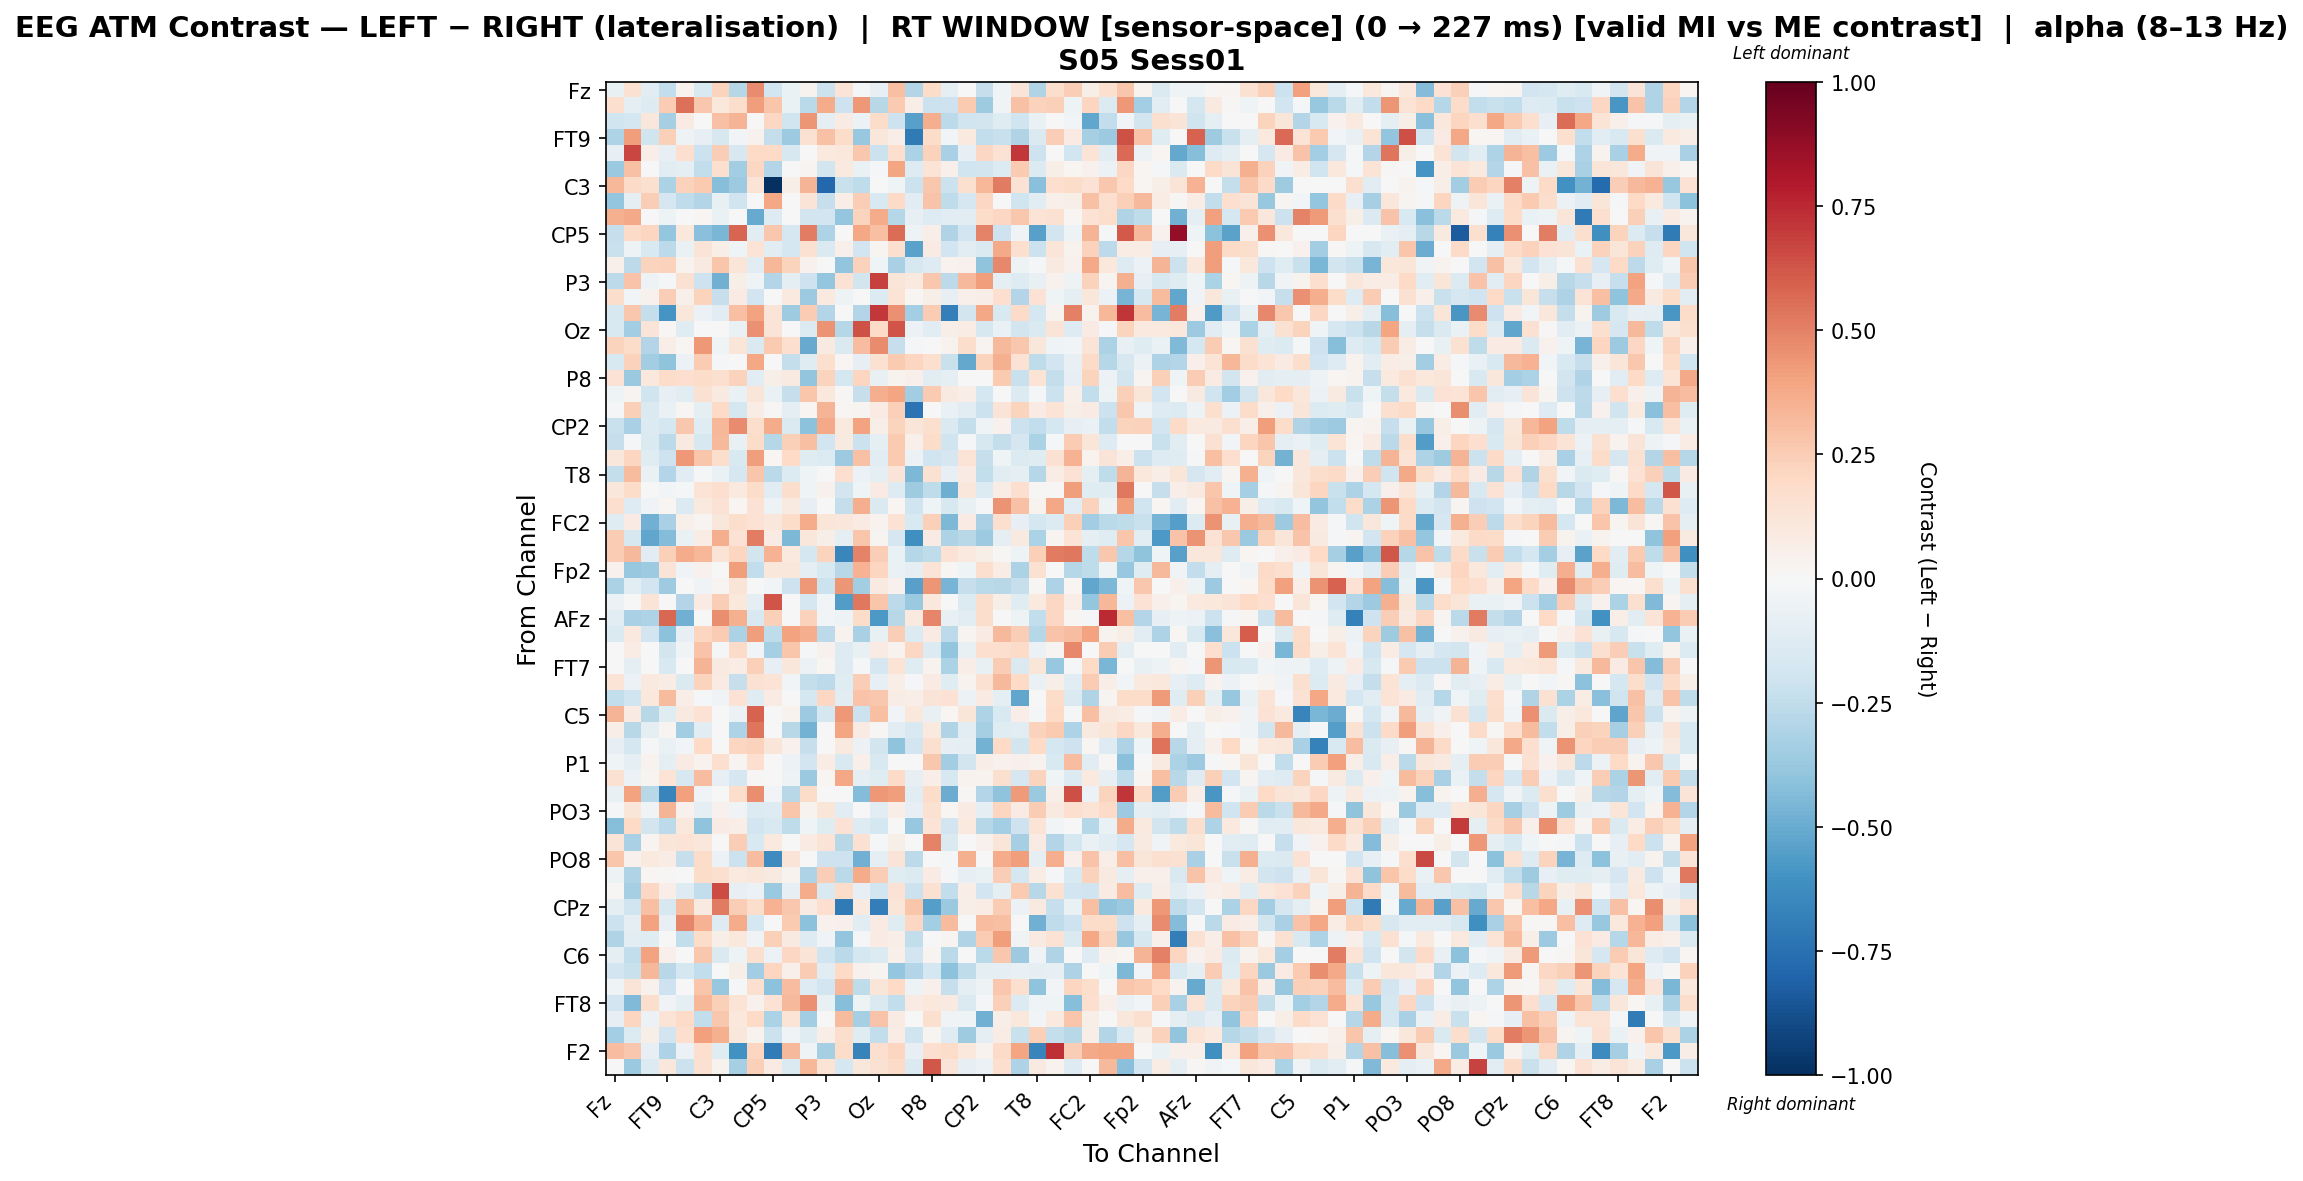

Values plotted in this chart, from the file beside it:
, Fz, F3, F7, FT9, FC5, FC1, C3, T7, TP9, CP5, CP1, Pz, P3, P7, O1, Oz, O2, P4, P8, TP10, CP6, CP2, Cz
Fz, -0.0752, 0.1521, -0.1095, -0.2493, 0.03198, -0.1542, 0.2227, -0.2842, 0.4732, -0.1892, -0.06991, 0.03586, -0.2151, 0.1311, -0.02236, -0.08531, 0.3021, -0.2954, 0.1824, -0.09542, -0.004111, -0.2277, -0.04585
F3, 0.1651, -0.09105, -0.1258, 0.2517, 0.5523, 0.272, 0.1078, 0.1741, 0.4165, 0.2753, -0.06286, -0.269, 0.3704, -0.2065, 0.4319, -0.2768, 0.2625, 0.06949, -0.2156, -0.2037, 0.258, -0.3591, -0.03755
F7, -0.1961, -0.1734, 0.112, -0.335, 0.08403, 0.0, 0.2939, 0.3431, 0.0, 0.2063, -0.199, 0.4427, -0.0904, 0.08278, -0.05881, 0.1799, -0.2041, -0.5418, 0.3659, -0.2591, -0.1976, -0.1845, -0.1248
FT9, -0.3077, 0.4188, -0.2007, 0.2381, -0.05414, -0.07918, -0.1626, -0.02577, 0.04402, -0.2359, -0.3654, 0.1556, 0.2946, 0.1857, -0.3796, 0.1102, 0.0657, -0.7069, 0.1817, -0.02566, 0.1002, -0.245, -0.2252
FC5, -0.07851, 0.6666, 0.06975, -0.08309, 0.171, -0.2124, 0.249, -0.1595, 0.1954, 0.1989, -0.1572, -0.007453, 0.09487, 0.1063, 0.27, -0.2136, 0.1689, -0.3163, 0.2278, -0.3254, -0.08392, 0.2057, 0.147
FC1, -0.3684, 0.291, 0.0, -0.1085, -0.09537, -0.2491, 0.1577, -0.3511, 0.2074, -0.2913, -0.005124, 0.02492, -0.1837, 0.1008, -0.07017, -0.02115, 0.3935, -0.1307, 0.1358, 0.04788, -0.1986, -0.1849, -0.1388
C3, 0.33, 0.1878, 0.1591, -0.3155, 0.2337, 0.2613, -0.4286, -0.3603, 0.1338, -1.0, 0.05566, 0.3431, -0.7853, -0.2263, -0.2504, 0.0, -0.03955, -0.2165, 0.2731, -0.2127, 0.1589, 0.3316, 0.5226
T7, -0.3869, -0.1012, 0.2482, -0.1653, -0.2513, -0.2907, -0.07807, -0.1985, 0.0, 0.3834, 0.001775, 0.1268, -0.2271, 0.06904, 0.2423, -0.1521, 0.1879, -0.1084, 0.2869, -0.2573, -0.1702, 0.2098, -0.0002097
TP9, 0.3568, 0.3815, 0.0, -0.05423, 0.0009076, 0.02162, -0.06503, 0.0, -0.5016, -0.1325, -0.003912, -0.1865, -0.1917, -0.3834, 0.2229, 0.3722, -0.2881, -0.08127, -0.1299, -0.1024, -0.1088, 0.1848, 0.2066
CP5, -0.2318, 0.1882, 0.2139, -0.3904, 0.1065, -0.4187, -0.4556, 0.5825, -0.1047, 0.2677, -0.1657, 0.5125, -0.309, 0.0, 0.3868, 0.2987, 0.5598, -0.05442, 0.06508, -0.3017, -0.1909, 0.496, -0.2098
CP1, -0.2263, -0.05051, -0.1499, -0.2612, -0.06663, 0.1259, 0.06025, -0.03959, 0.1362, -0.1149, -0.1758, 0.1504, -0.1419, 0.05445, -0.192, 0.02631, 0.1588, -0.5318, 0.07965, -0.19, -0.104, -0.1438, 0.3768
Pz, 0.04695, -0.2612, 0.2217, 0.231, 0.03471, 0.08652, 0.2751, 0.1246, -0.1088, 0.3333, 0.2191, 0.04595, -0.0002107, -0.396, 0.229, -0.04564, -0.3231, -0.1617, -0.1298, 0.03556, 0.0466, -0.4034, 0.4841
P3, -0.2606, 0.2839, -0.04697, -0.02333, 0.1521, -0.2087, -0.4828, 0.05806, -0.04378, -0.2952, -0.0944, -0.2045, -0.3872, 0.1455, -0.1831, 0.681, 0.1248, 0.09471, 0.2689, -0.2589, 0.3259, 0.4214, -0.09082
P7, 0.1737, -0.03039, 0.0437, 0.2457, 0.05217, 0.2245, -0.2276, 0.08344, -0.1923, 0.0, 0.1004, -0.3663, 0.09927, -0.04832, 0.0, -0.1379, 0.1341, 0.01901, 0.05585, -0.08237, 0.04934, 0.07029, 0.1645
O1, -0.1615, 0.272, -0.2391, -0.5889, 0.1118, -0.05883, -0.1024, 0.2993, 0.3985, 0.1306, -0.3558, 0.2563, -0.2959, 0.0, -0.2936, 0.7099, 0.4592, -0.3388, 0.2511, -0.6807, -0.183, 0.3885, -0.1561
Oz, -0.1517, -0.3503, 0.1268, 0.01229, -0.1177, -0.004414, 0.0, -0.06874, 0.4604, 0.1288, 0.0001545, -0.1362, 0.4524, -0.2823, 0.6333, 0.1888, 0.6282, -0.06053, -0.1066, 0.06198, 0.07587, -0.1563, -0.0679
O2, 0.2255, 0.1875, -0.2899, 0.06704, 0.02027, 0.4346, -0.03688, 0.12, -0.1443, 0.2633, 0.1681, -0.5013, 0.09177, -0.1459, 0.3101, 0.4727, -0.2266, -0.009672, -0.005804, 0.03199, 0.1754, 0.03082, 0.3276
P4, -0.1552, 0.2336, -0.3476, -0.3991, -0.05608, 0.2574, -0.02236, -0.006306, 0.3887, -0.001645, -0.2403, -0.1181, 0.1624, 0.02162, -0.08373, 0.1555, 0.2599, 0.2153, 0.1662, -0.2234, -0.5094, 0.2258, 0.3539
P8, 0.1474, -0.3741, 0.1075, 0.182, 0.1679, 0.1864, 0.1625, 0.2272, -0.107, 0.05695, 0.0867, -0.3957, 0.2236, -0.1775, 0.2168, -0.07253, 0.03349, 0.05168, -0.113, -0.1012, 0.0, 0.00426, 0.2587
TP10, -0.04498, 0.02778, -0.1991, -0.08313, -0.1118, 0.1547, 0.08814, -0.06732, 0.1184, -0.06573, -0.2286, 0.2776, 0.1065, 0.01394, -0.2308, 0.3595, 0.3914, -0.3459, 0.2598, 0.09048, 0.06853, -0.1785, 0.007241
CP6, -0.01369, 0.2365, -0.1461, -0.07031, 0.008481, -0.09556, 0.2023, -0.1769, 0.076, 0.01449, -0.09778, 0.02082, 0.3363, 0.02082, 0.02891, 0.07881, 0.2358, -0.7361, 0.0, -0.06373, -0.1146, -0.2122, 0.1267
CP2, -0.2202, -0.3235, -0.1386, -0.1755, 0.2703, -0.1242, 0.3291, 0.476, 0.1787, 0.3683, -0.1426, -0.4125, 0.3763, 0.09696, 0.4059, 0.05647, 0.2209, 0.1194, 0.1628, -0.1476, -0.2403, -0.04517, 0.04221
Cz, -0.2333, -0.02334, -0.1412, -0.2646, 0.08818, -0.1597, 0.3232, -0.0761, 0.1798, -0.2835, 0.2403, 0.3018, -0.1888, 0.0872, -0.2181, -0.09503, 0.2635, 0.04766, 0.1855, -0.1959, -0.01202, -0.1586, -0.2395
C4, 0.1115, 0.2155, -0.1244, -0.2057, 0.4348, 0.2765, 0.1785, -0.1516, 0.4183, 0.0162, 0.1983, -0.121, -0.1392, -0.3637, 0.2958, -0.108, 0.2594, -0.0564, -0.2011, -0.1702, 0.137, -0.228, -0.03979
T8, -0.2354, 0.3154, -0.06749, -0.2934, -0.1077, -0.02011, -0.06369, -0.1675, 0.2752, -0.2663, -0.1388, -0.03966, 0.006255, 0.1668, -0.05884, -0.08974, 0.1262, -0.4522, 0.149, -0.08521, 0.08049, -0.2482, -0.1098
FT10, 0.1098, 0.1819, 0.0, -0.02386, -0.01478, 0.1393, 0.1677, 0.09604, 0.1818, -0.1046, 0.1748, -0.04648, 0.04351, -0.1849, -0.04213, 0.08501, -0.1309, -0.3528, -0.2512, -0.4845, 0.1108, -0.1404, 0.07618
FC6, 0.1691, -0.1286, -0.03853, 0.0224, -0.1399, 0.09553, 0.1475, 0.01866, 0.1451, -0.05116, 0.08777, -0.07899, 0.0002874, -0.2384, 0.3625, -0.1483, 0.01774, -0.1962, -0.0428, -0.1577, -0.07609, -0.02185, 0.4481
FC2, -0.1188, 0.08228, -0.4766, -0.3206, 0.05166, 0.02913, 0.1171, 0.1738, 0.1419, 0.1166, 0.1809, 0.3721, 0.1186, 0.1157, 0.08477, 0.03717, 0.142, -0.1529, 0.2348, -0.4522, 0.08038, -0.3207, 0.162
F4, 0.2506, -0.1595, -0.5182, -0.4369, -0.06361, 0.0733, 0.3644, 0.1411, 0.5143, 0.08493, -0.4463, 0.1097, 0.0577, -0.09818, 0.2737, 0.02734, -0.1689, -0.6153, 0.08501, -0.3085, -0.2805, -0.3635, -0.09014
F8, 0.2521, 0.3261, -0.1048, 0.242, 0.3704, 0.3318, 0.1349, 0.2149, -0.1823, 0.3441, 0.09535, -0.1778, 0.2204, -0.6515, 0.4936, 0.2446, -0.07012, -0.2886, -0.2525, 0.1452, 0.09569, 0.05595, 0.01379
Fp2, 0.04564, -0.3805, -0.3603, 0.1293, -0.03192, 0.04564, 0.006299, 0.4188, -0.2494, 0.1139, 0.1132, -0.09006, -0.1502, -0.2798, 0.3489, 0.2138, -0.06261, -0.09237, 0.1372, 0.01445, -0.04271, 0.1694, 0.0728
AF7, -0.3138, -0.1119, -0.1917, -0.352, 0.005564, -0.03895, 0.02463, 0.1292, 0.0, -0.02578, -0.2073, 0.4302, -0.2183, 0.4376, -0.3502, 0.09147, 0.04632, -0.5466, 0.4402, -0.4647, -0.2321, -0.2659, -0.2739
AF3, -0.06183, 0.0, 0.1272, 0.0, -0.2917, 0.08023, 0.2428, 0.1064, -0.09655, 0.626, 0.002496, -0.1682, -0.02716, -0.5609, 0.5291, 0.2804, -0.259, -0.3705, 0.108, 0.0, -0.138, 0.1781, 0.05713
AFz, -0.1037, -0.3278, -0.311, 0.573, -0.4815, 0.0, 0.466, 0.3551, -0.1556, 0.2351, 0.0, 0.2308, -0.03118, -0.04732, 0.1861, -0.5762, -0.2745, 0.09402, 0.4867, -0.07326, -0.1169, 0.1772, 0.0
F1, -0.1414, 0.09425, -0.1878, -0.4129, -0.084, 0.2118, 0.2562, -0.3129, 0.4175, -0.2564, 0.4026, 0.3635, -0.2622, 0.03656, -0.3237, -0.07629, 0.2449, -0.1357, 0.08246, -0.2612, 0.02971, 0.08131, 0.3264
F5, -0.001681, 0.07376, 0.0, -0.1798, -0.03192, 0.2858, -0.008512, 0.1948, -0.02671, -0.3305, 0.2735, -0.008457, 0.0464, -0.1263, -0.07672, 0.07893, 0.03539, 0.2032, -0.1331, -0.3923, -0.07686, 0.1668, 0.1645
FT7, 0.004419, -0.08692, 0.0, -0.1551, 0.0, 0.3418, 0.08806, 0.07218, 0.2417, -0.08437, 0.1158, -0.05923, 0.01949, -0.128, -0.02204, -0.1661, 0.1341, -0.1235, 0.03226, -0.3143, 0.06725, -0.07131, 0.2507
FC3, 0.1377, -0.05804, 0.09977, 0.07382, -0.1445, 0.222, 0.08495, -0.2315, 0.1532, 0.139, -0.02999, -0.2389, -0.2597, -0.1173, 0.2481, -0.08523, 0.06748, -0.01953, 0.08162, -0.1187, 0.03144, 0.1492, 0.3267
C1, -0.2434, -0.1974, 0.1055, 0.3174, 0.06735, -0.008077, -0.03256, 0.1416, -0.1226, 0.08482, 0.0, -0.1728, 0.2061, -0.1042, 0.2814, 0.266, 0.07437, 0.06735, 0.1288, 0.1436, -0.05797, 0.08346, -0.09781
C5, 0.3405, 0.08302, -0.281, -0.1213, 0.08784, 0.1457, 0.0, -0.06084, 0.5867, 0.0, 0.03406, -0.3595, -0.1781, 0.4369, -0.2163, 0.2986, -0.02873, 0.1042, -0.07567, 0.01887, 0.1181, -0.3115, -0.1549
TP7, 0.06908, -0.2764, -0.08661, 0.0295, -0.3442, -0.1048, 0.0, -0.3123, 0.5365, 0.0, -0.2795, -0.4748, 0.00344, 0.3944, 0.08509, 0.01044, -0.1078, -0.1493, 0.0979, -0.3008, -0.1063, -0.3302, -0.122
CP3, -0.08153, -0.1754, -0.01567, -0.06374, -0.02913, 0.1956, 0.0, 0.2158, 0.2326, 0.1201, 0.04209, -0.2342, 0.0, 0.0942, -0.0583, -0.1801, -0.4036, -0.1886, 0.1594, -0.084, -0.09318, -0.4759, 0.2026
P1, -0.0439, -0.1008, 0.03444, -0.08857, 0.07993, 0.0373, 0.1689, 0.03112, 0.1649, 0.0, -0.05657, -0.1887, 0.07394, -0.1546, 0.04788, -0.1515, 0.003304, -0.004937, 0.2681, -0.3439, -0.1836, 0.06568, 0.04647
P5, 0.1548, -0.05544, 0.02463, 0.1383, -0.1637, 0.3052, -0.0827, -0.168, 0.01199, 0.0, -0.05198, -0.3688, 0.02289, 0.3891, -0.0973, -0.1198, 0.1929, -0.08012, 0.06941, -0.1624, 0.03616, 0.03852, 0.1584
PO7, -0.07112, 0.4002, -0.2751, -0.6611, 0.4066, -0.03589, 0.0, 0.1722, 0.4687, -0.03119, -0.2787, 0.1859, 0.003343, 0.0, -0.4365, 0.4353, 0.4157, -0.1107, 0.1859, -0.4995, 0.01405, -0.2899, -0.4007
PO3, -0.0187, 0.1189, -0.03467, 0.3383, 0.0411, -0.08949, 0.04313, -0.03281, -0.1394, -0.1291, 0.2757, 0.03148, 0.1182, -0.108, 0.0, -0.1024, 0.06914, -0.07994, 0.152, 0.01655, 0.08493, -0.09237, 0.2131
POz, -0.4237, 0.2029, -0.1873, -0.258, 0.109, -0.3988, 0.08256, 0.06471, -0.1879, -0.1547, -0.2543, -0.04454, -0.1209, 0.146, -0.1258, -0.1796, 0.0, -0.3803, 0.1361, -0.1944, 0.09772, -0.2881, -0.3374
PO4, 0.1321, -0.3276, 0.02466, 0.1201, 0.1379, 0.1098, -0.003792, 0.2435, -0.1546, 0.09806, 0.0, 0.0818, 0.1336, -0.2776, 0.1492, -0.02341, 0.05774, -0.001665, 0.4945, -0.1465, 0.0, 0.04263, 0.1228
PO8, 0.2754, 0.04644, 0.1009, 0.07076, -0.2321, 0.1802, -0.06165, -0.2165, 0.3054, -0.6309, 0.1271, 0.0, -0.2081, -0.2041, -0.4839, -0.08779, 0.1289, -0.2594, 0.0, -0.01328, 0.3528, 0.0, 0.3689
P6, -0.05223, -0.3029, 0.0215, 0.01409, 0.005467, 0.1824, 0.1597, 0.09892, 0.1141, 0.09269, 0.03278, -0.3058, 0.2431, -0.2716, 0.3745, 0.2472, -0.1221, -0.1351, 0.08281, -0.00905, -0.08007, -0.06914, 0.2433
P2, 0.01233, -0.3347, 0.2094, 0.06424, -0.1294, -0.2494, 0.6491, -0.0816, -0.05707, -0.3736, -0.08076, 0.3705, -0.1539, 0.1839, -0.07898, -0.1898, 0.145, -0.2175, 0.155, -0.2462, 0.0638, -0.1928, -0.09133
CPz, -0.0895, -0.1955, 0.3005, -0.1593, 0.3167, 0.08871, 0.5219, 0.2447, 0.1794, 0.3489, 0.2722, 0.08065, 0.1681, -0.7048, 0.09797, -0.6946, 0.1213, 0.2735, -0.5534, -0.3736, 0.05794, 0.07477, 0.2569
CP4, -0.2149, -0.0931, 0.406, -0.08283, 0.4858, 0.3464, -0.1262, 0.3749, -0.1738, 0.0, 0.2611, -0.4092, 0.04027, 0.04712, -0.1134, 0.07962, -0.1222, 0.2085, -0.3385, 0.3151, 0.0, 0.3071, 0.3002
TP8, -0.3005, -0.1067, -0.1175, 0.0, -0.2462, 0.1841, 0.06016, 0.1086, -0.03177, 0.2356, 0.08964, -0.131, -0.03626, -0.3915, -0.01342, 0.08575, 0.06635, -0.2496, 0.0, 0.0248, -0.303, 0.2506, 0.4159
C6, -0.09538, -0.2454, 0.4017, 0.04735, -0.00296, 0.2674, -0.1472, -0.04879, 0.158, -0.06084, 0.2081, 0.1274, -0.2, -0.2717, -0.1761, -0.1352, 0.04851, -0.1908, 0.02688, -0.2675, 0.0, -0.2663, 0.2711
C2, -0.1901, -0.223, 0.3297, -0.2748, -0.1787, -0.2481, -0.003704, 0.06214, -0.3485, 0.211, 0.04713, 0.2511, -0.107, 0.1972, 0.03997, 0.02414, -0.3868, -0.2956, -0.1743, -0.4079, -0.2577, -0.08702, -0.0957
FC4, -0.04111, 0.1274, 0.04526, -0.2102, -0.001476, 0.2743, -0.3794, -0.008789, 0.163, -0.4084, 0.3075, -0.1271, -0.1884, 0.3213, -0.255, 0.124, 0.1959, -0.04819, 0.05318, -0.2297, -0.08696, -0.04753, 0.2662
FT8, -0.1899, -0.4375, 0.1741, -0.03522, -0.09562, 0.3282, 0.2376, 0.1356, 0.04409, 0.1446, 0.322, 0.456, -0.07131, -0.4292, -0.05211, -0.1439, -0.2489, 0.07815, 0.1061, 0.08748, -0.1472, -0.00931, 0.2358
F6, -0.08115, 0.217, -0.05759, 0.1331, 0.1937, -0.2492, 0.2662, 0.107, 0.1974, -0.3132, 0.1398, -0.3495, 0.007042, 0.3194, -0.3352, 0.2814, 0.08012, 0.004283, 0.1603, -0.03485, -0.0403, -0.482, 0.05936
AF4, -0.3427, -0.1395, 0.05893, -0.1944, 0.169, 0.4096, 0.3534, 0.1098, 0.03467, -0.2155, -0.03654, -0.1209, 0.06283, 0.179, -0.1212, -0.2425, 0.0709, -0.1967, 0.0277, -0.1215, -0.3525, -0.09903, 0.07689
... 2 more rows
